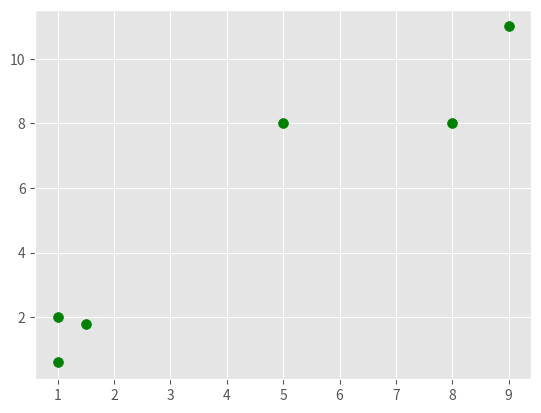

Here is the Python script that generated this plot:
# -*- coding: utf-8 -*-
"""
Created on Thu May 31 18:51:27 2018

[redacted]
"""

import matplotlib.pyplot as plt
from matplotlib import style
style.use('ggplot')
import numpy as np


X = np.array([[1,2],
              [1.5,1.8],
              [5,8],
              [8,8],
              [1,0.6],
              [9,11]])
 
plt.scatter(X[:, 0], X[:, 1], s = 50, c='g' )
plt.show()


colors = ["g", "r", "k", "b", "c", "o"]

class KMeans:
    def __init__(self, k = 2, tot = 0.001, max_iter = 300):
         self.k = k
         self.tot = tot
         self.max_iter = max_iter
         
    def fit(self, data):
        self.centroids = {}
       
        for i in range(self.k):
            self.centroids[i] = data[i]
            
        for i in range(self.max_iter):
            self.classifications = {}
            
            for i in range(self.k):
                self.classifications[i] = []
            for featureset in X:
                distances = [np.linalg(featureset-self.centroids[centroid]) for centroid in self.centroids]
                classification = distances.index(min(distances))
                self.classifactions[classification].append(featureset)
                
            prev_centroids = dict(self.centroids)
            
            for classification in self.classsifications:
                pass
                self.centroids[classification] = np.average(self.classifications[classification], axis = 0)
                
        
    def predict(self, data):
        pass
    
    